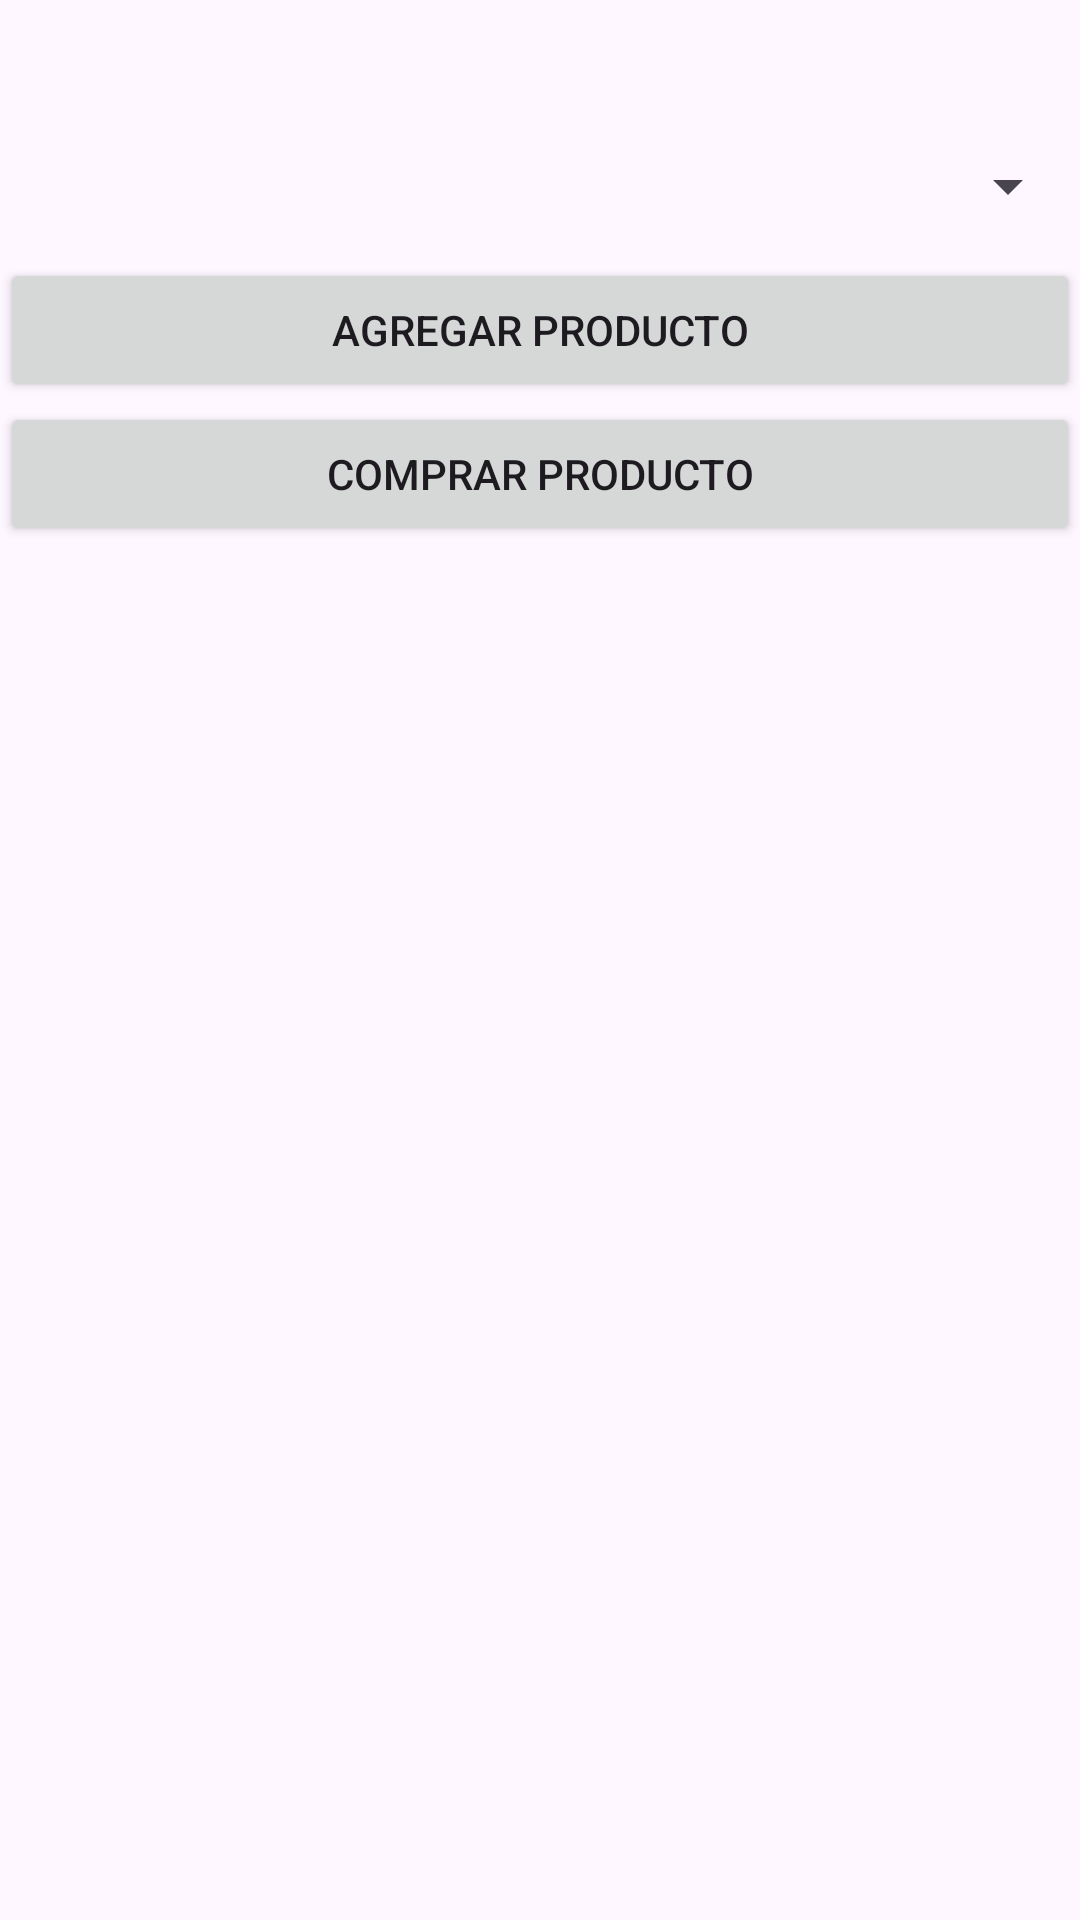

Reconstruct the res/layout file that produces this screen, plus the resources it refers to.
<!-- AndroidManifest.xml: application theme Theme.AppStylesV2 -->
<!-- res/layout/fragment_clothes_view.xml -->
<?xml version="1.0" encoding="utf-8"?>
<FrameLayout xmlns:android="http://schemas.android.com/apk/res/android"
    xmlns:tools="http://schemas.android.com/tools"
    android:layout_width="match_parent"
    android:layout_height="match_parent"
    tools:context=".fragments.FragmentClothesView">

    <LinearLayout
        android:layout_width="match_parent"
        android:layout_height="wrap_content"
        android:orientation="vertical">

        <TextView
            android:id="@+id/tvDetailClo_name"
            android:layout_width="match_parent"
            android:layout_height="match_parent"
            android:text="" />

        <TextView
            android:id="@+id/tvDetailClo_details"
            android:layout_width="match_parent"
            android:layout_height="match_parent"
            android:text="" />

        <Spinner
            android:id="@+id/spDetalle"
            android:layout_width="match_parent"
            android:layout_height="wrap_content"
            android:minHeight="48dp"/>

        <Button
            android:id="@+id/btnAgregarProducto"
            android:layout_width="match_parent"
            android:layout_height="wrap_content"
            android:text="@string/btnAgregarProducto" />

        <Button
            android:id="@+id/btnComprarProducto"
            android:layout_width="match_parent"
            android:layout_height="wrap_content"
            android:text="@string/btnComprarProducto" />

    </LinearLayout>

</FrameLayout>
<!-- resources referenced by this layout -->
<resources>
  <string name="btnAgregarProducto">AGREGAR PRODUCTO</string>
  <string name="btnComprarProducto">COMPRAR PRODUCTO</string>
  <style name="Theme.AppStylesV2" parent="Base.Theme.AppStylesV2" />
  <style name="Base.Theme.AppStylesV2" parent="Theme.Material3.DayNight.NoActionBar">
          
          
          
          <item name="colorPrimary">@color/rosa</item>
          <item name="colorPrimaryVariant">@color/black</item>
          <item name="colorOnPrimary">@color/white</item>
          
          <item name="colorSecondary">@color/rosa</item>
          <item name="colorSecondaryVariant">@color/black</item>
          <item name="colorOnSecondary">@color/white</item>
          
          <item name="android:statusBarColor">?attr/colorPrimaryVariant</item>
          
      </style>
  <color name="rosa">#F2226E</color>
  <color name="black">#FF000000</color>
  <color name="white">#FFFFFFFF</color>
</resources>
